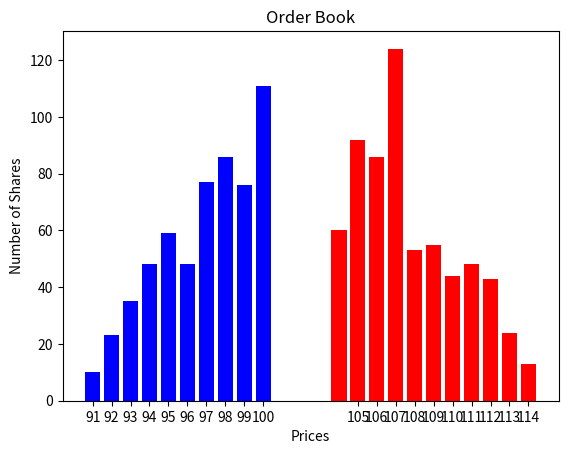

This chart was generated by the following Python code:
from __future__ import annotations

from dataclasses import dataclass, replace
from typing import Sequence, Tuple, Optional, List

PriceSizePairs = Sequence[Tuple[float, int]]


@dataclass(frozen=True)
class OrderBook:

    descending_bids: PriceSizePairs
    ascending_asks: PriceSizePairs

    def bid_price(self) -> float:
        return self.descending_bids[0][0]

    def ask_price(self) -> float:
        return self.ascending_asks[0][0]

    def mid_price(self) -> float:
        return (self.bid_price() + self.ask_price()) / 2

    def bid_ask_spread(self) -> float:
        return self.ask_price() - self.bid_price()

    def market_depth(self) -> float:
        return self.ascending_asks[-1][0] - self.descending_bids[-1][0]

    @staticmethod
    def eat_book(
        book: PriceSizePairs,
        size: int
    ) -> Tuple[int, PriceSizePairs]:
        rem_size: int = size
        for i, (this_price, this_size) in enumerate(book):
            if rem_size < this_size:
                return (0, [(this_price, this_size - rem_size)] +
                        list(book[i+1:]))
            else:
                rem_size -= this_size

        return (rem_size, [])

    def sell_limit_order(self, price: float, size: int) -> OrderBook:
        index: Optional[int] = next((i for i, (p, _)
                                     in enumerate(self.descending_bids)
                                     if p < price), None)
        eligible_bids: PriceSizePairs = self.descending_bids \
            if index is None else self.descending_bids[:index]
        ineligible_bids: PriceSizePairs = [] if index is None else \
            self.descending_bids[index:]

        rem_size, rem_bids = OrderBook.eat_book(eligible_bids, size)

        new_bids: PriceSizePairs = list(rem_bids) + list(ineligible_bids)
        if rem_size > 0:
            asks_copy: List[Tuple[float, int]] = list(self.ascending_asks)
            index1: Optional[int] = next((i for i, (p, _)
                                          in enumerate(asks_copy)
                                          if p >= price), None)
            if index1 is None:
                asks_copy.append((price, rem_size))
            elif asks_copy[index1][0] != price:
                asks_copy.insert(index1, (price, rem_size))
            else:
                asks_copy[index1] = (price, asks_copy[index1][1] + rem_size)
            return replace(
                self,
                ascending_asks=asks_copy,
                descending_bids=new_bids
            )
        else:
            return replace(
                self,
                descending_bids=new_bids
            )

    def sell_market_order(self, size: int) -> Tuple[int, OrderBook]:
        rem_size, rem_bids = OrderBook.eat_book(
            self.descending_bids,
            size
        )
        return (rem_size, replace(self, descending_bids=rem_bids))

    def buy_limit_order(self, price: float, size: int) -> OrderBook:
        index: Optional[int] = next((i for i, (p, _)
                                     in enumerate(self.ascending_asks)
                                     if p > price), None)
        eligible_asks: PriceSizePairs = self.ascending_asks \
            if index is None else self.ascending_asks[:index]
        ineligible_asks: PriceSizePairs = [] if index is None else \
            self.ascending_asks[index:]

        rem_size, rem_asks = OrderBook.eat_book(eligible_asks, size)
        new_asks: PriceSizePairs = list(rem_asks) + list(ineligible_asks)

        if rem_size > 0:
            bids_copy: List[Tuple[float, int]] = list(self.descending_bids)
            index1: Optional[int] = next((i for i, (p, _)
                                          in enumerate(bids_copy)
                                          if p <= price), None)
            if index1 is None:
                bids_copy.append((price, rem_size))
            elif bids_copy[index1][0] != price:
                bids_copy.insert(index1, (price, rem_size))
            else:
                bids_copy[index1] = (price, bids_copy[index1][1] + rem_size)
            return replace(
                self,
                ascending_asks=new_asks,
                descending_bids=bids_copy
            )
        else:
            return replace(
                self,
                ascending_asks=new_asks
            )

    def buy_market_order(self, size: int) -> Tuple[int, OrderBook]:
        rem_size, rem_asks = OrderBook.eat_book(
            self.ascending_asks,
            size
        )
        return (rem_size, replace(self, ascending_asks=rem_asks))

    def pretty_print_order_book(self) -> None:
        from pprint import pprint
        print()
        print("Bids")
        pprint(self.descending_bids)
        print()
        print("Asks")
        print()
        pprint(self.ascending_asks)
        print()

    def display_order_book(self) -> None:
        import matplotlib.pyplot as plt
        if self.descending_bids:
            bid_prices, bid_sizes = zip(*self.descending_bids)
            plt.bar(bid_prices, bid_sizes, color='blue')
        if self.ascending_asks:
            ask_prices, ask_sizes = zip(*self.ascending_asks)
            plt.bar(ask_prices, ask_sizes, color='red')
        bid_vals = [p for p, _ in self.descending_bids]
        ask_vals = [p for p, _ in self.ascending_asks]
        all_prices = sorted(bid_vals + ask_vals)
        all_ticks = ["%d" % x for x in all_prices]
        plt.xticks(all_prices, all_ticks)
        plt.grid(axis='y')
        plt.xlabel("Prices")
        plt.ylabel("Number of Shares")
        plt.title("Order Book")
        # plt.xticks(x_pos, x)
        plt.show()


if __name__ == '__main__':

    from numpy.random import poisson

    bids: PriceSizePairs = [(x, poisson(100. - (100 - x) * 10))
                            for x in range(100, 90, -1)]
    asks: PriceSizePairs = [(x, poisson(100. - (x - 105) * 10))
                            for x in range(105, 115, 1)]

    ob0: OrderBook = OrderBook(descending_bids=bids, ascending_asks=asks)
    ob0.pretty_print_order_book()
    ob0.display_order_book()

    ob1: OrderBook = ob0.sell_limit_order(107, 40)
    print("Sell Limit Order of (107, 40)")
    print()
    ob1.pretty_print_order_book()
    ob1.display_order_book()

    _, ob2 = ob1.sell_market_order(120)
    print("Sell Market Order of 120")
    print()
    ob2.pretty_print_order_book()
    ob2.display_order_book()

    ob3: OrderBook = ob2.buy_limit_order(100, 80)
    print("Buy Limit Order of (100, 80)")
    print()
    ob3.pretty_print_order_book()
    ob3.display_order_book()
    ob4: OrderBook = ob3.sell_limit_order(104, 60)
    print("Sell Limit Order of (104, 60)")
    print()
    ob4.pretty_print_order_book()
    ob4.display_order_book()
    _, ob5 = ob4.buy_market_order(150)
    print("Buy Market Order of 150")
    print()
    ob5.pretty_print_order_book()
    ob5.display_order_book()
